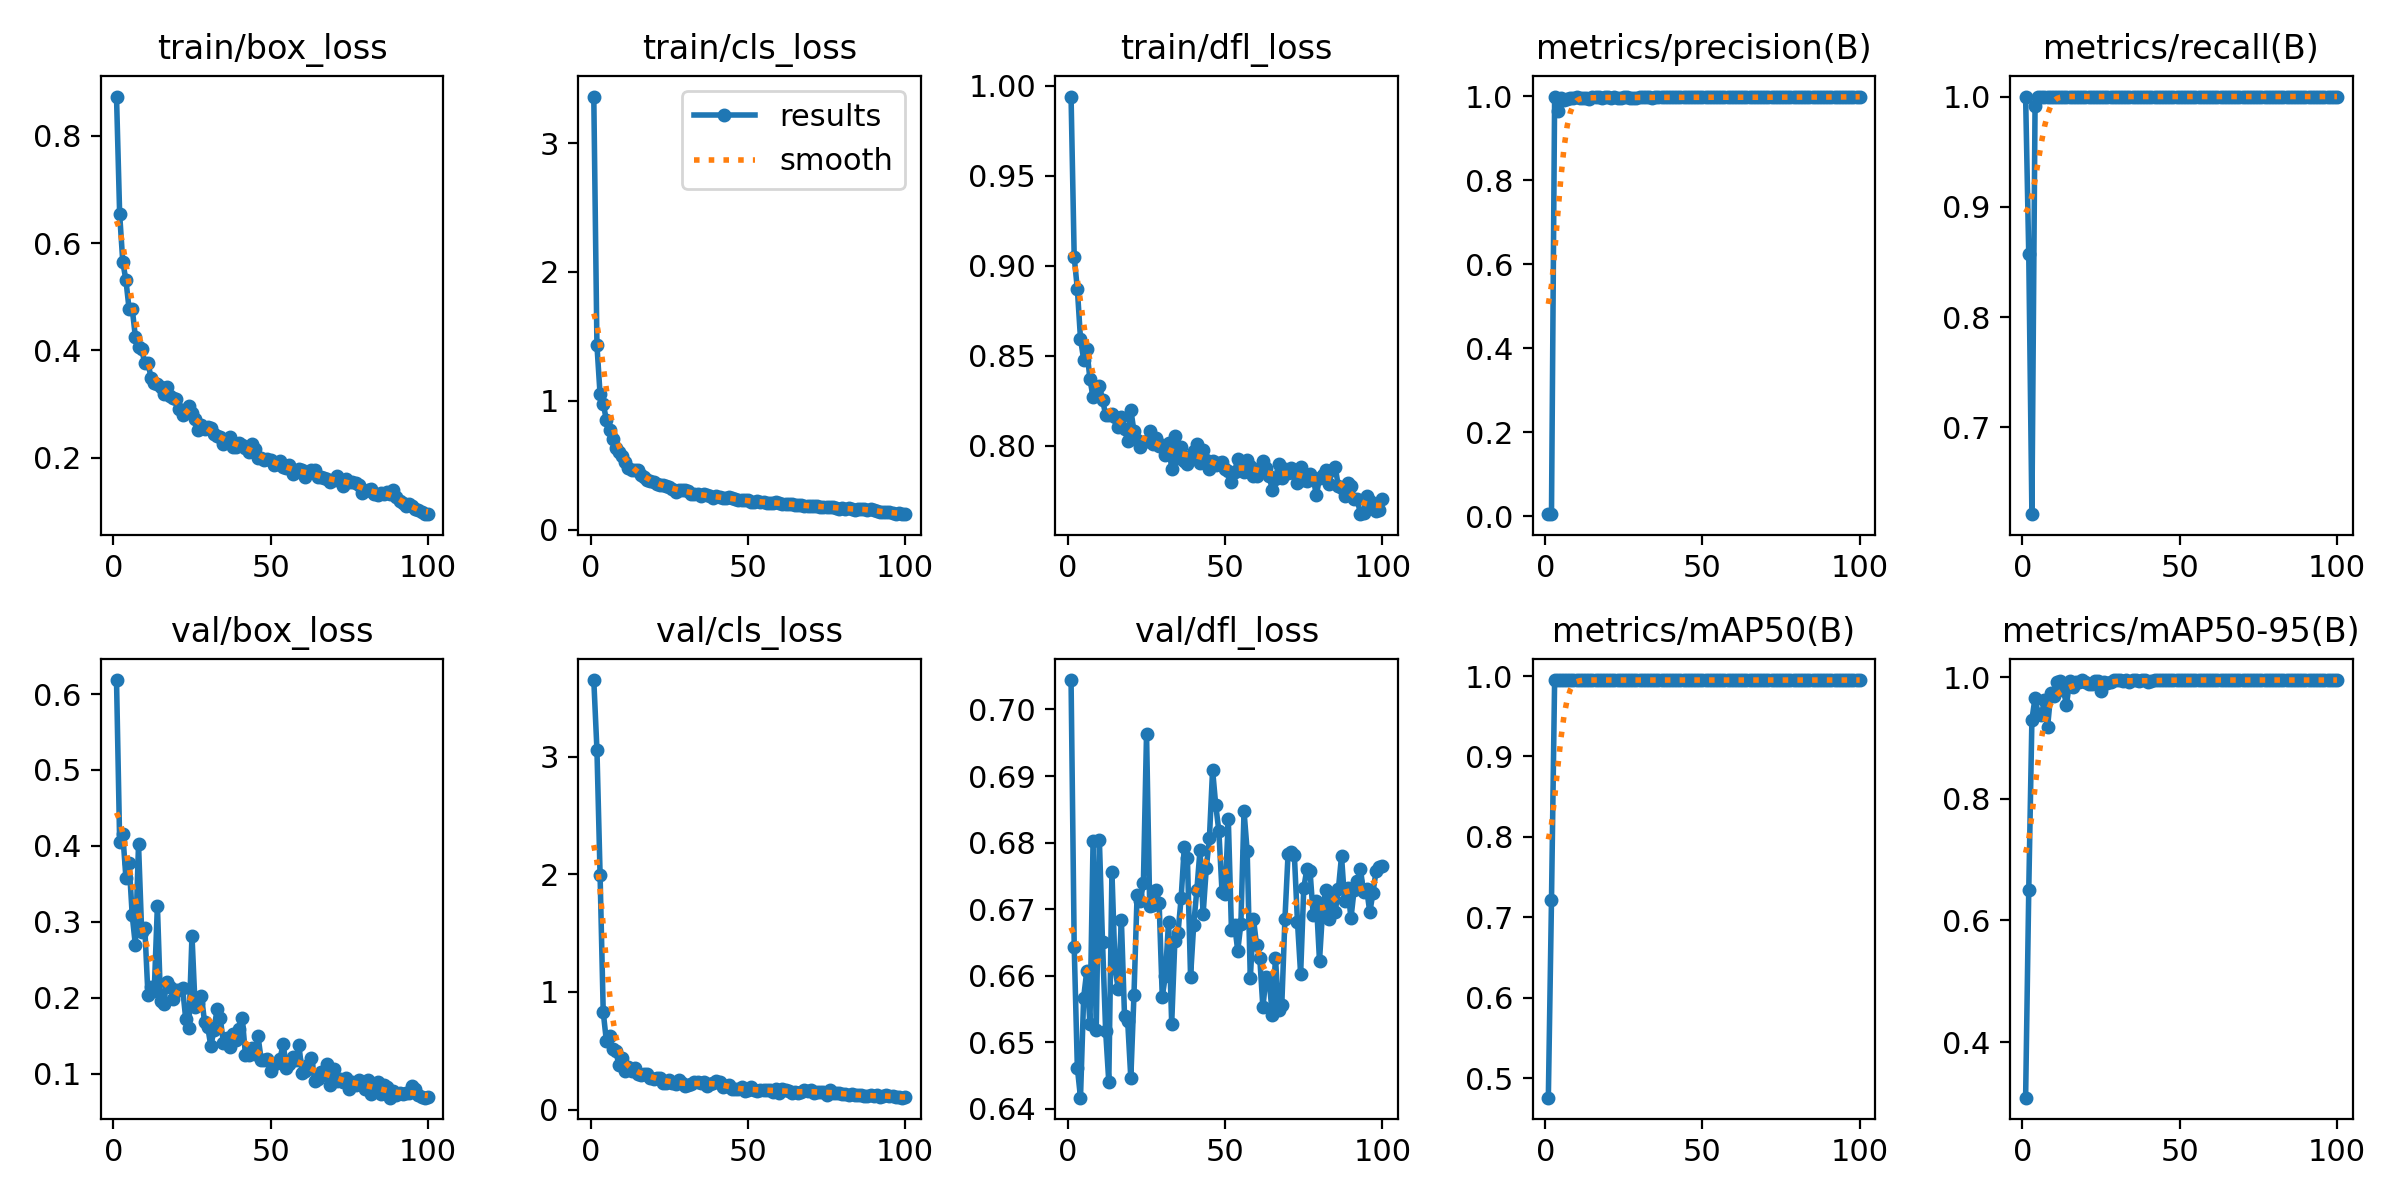

Source data for this figure (header and first rows):
epoch, time, train/box_loss, train/cls_loss, train/dfl_loss, metrics/precision(B), metrics/recall(B), metrics/mAP50(B), metrics/mAP50-95(B), val/box_loss, val/cls_loss, val/dfl_loss, lr/pg0, lr/pg1, lr/pg2
1, 149.6, 0.8732, 3.362, 0.994, 0.00543, 1, 0.476, 0.3085, 0.6185, 3.651, 0.7044, 0.0003555, 0.0003555, 0.0003555
2, 290.9, 0.6539, 1.433, 0.9047, 0.0044, 0.8568, 0.7211, 0.6498, 0.4052, 3.06, 0.6643, 0.000715, 0.000715, 0.000715
3, 429.1, 0.5646, 1.049, 0.8871, 0.9987, 0.6212, 0.995, 0.93, 0.4156, 1.997, 0.6462, 0.001067, 0.001067, 0.001067
4, 582.8, 0.5304, 0.9784, 0.8594, 0.9653, 0.9917, 0.9946, 0.9655, 0.3572, 0.83, 0.6417, 0.001078, 0.001078, 0.001078
5, 725.7, 0.4768, 0.8503, 0.8478, 0.9958, 1, 0.995, 0.9384, 0.3779, 0.583, 0.6567, 0.001067, 0.001067, 0.001067
6, 879.9, 0.4777, 0.7748, 0.8538, 0.991, 0.9995, 0.995, 0.9369, 0.3084, 0.6215, 0.6607, 0.001056, 0.001056, 0.001056
7, 1025, 0.4248, 0.7054, 0.8368, 0.993, 1, 0.995, 0.9622, 0.2691, 0.5143, 0.6527, 0.001045, 0.001045, 0.001045
8, 1165, 0.4062, 0.6293, 0.8269, 0.997, 1, 0.995, 0.9184, 0.402, 0.4975, 0.6802, 0.001034, 0.001034, 0.001034
9, 1301, 0.4021, 0.604, 0.8298, 0.9968, 1, 0.995, 0.9734, 0.2871, 0.3776, 0.6519, 0.001023, 0.001023, 0.001023
10, 1438, 0.3755, 0.5672, 0.8329, 0.9974, 1, 0.995, 0.9687, 0.2919, 0.4338, 0.6804, 0.001012, 0.001012, 0.001012
11, 1575, 0.3763, 0.5239, 0.8255, 0.9953, 1, 0.995, 0.9923, 0.2034, 0.3235, 0.6651, 0.001001, 0.001001, 0.001001
12, 1714, 0.3488, 0.4779, 0.817, 0.9968, 1, 0.995, 0.9932, 0.2139, 0.3585, 0.6517, 0.00099, 0.00099, 0.00099
13, 1850, 0.3384, 0.4635, 0.8167, 0.9972, 1, 0.995, 0.9784, 0.2089, 0.3243, 0.644, 0.000979, 0.000979, 0.000979
14, 1987, 0.3367, 0.465, 0.8175, 0.9926, 1, 0.995, 0.9547, 0.3214, 0.3505, 0.6755, 0.000968, 0.000968, 0.000968
15, 2123, 0.3322, 0.4586, 0.8161, 0.9976, 1, 0.995, 0.9931, 0.1954, 0.2997, 0.6611, 0.000957, 0.000957, 0.000957
16, 2261, 0.3187, 0.4263, 0.8102, 0.9973, 1, 0.995, 0.9836, 0.192, 0.295, 0.658, 0.000946, 0.000946, 0.000946
17, 2397, 0.3308, 0.4065, 0.8156, 0.9974, 1, 0.995, 0.9919, 0.2213, 0.2999, 0.6684, 0.000935, 0.000935, 0.000935
18, 2535, 0.3155, 0.3851, 0.8094, 0.9967, 1, 0.995, 0.9915, 0.2137, 0.3054, 0.654, 0.000924, 0.000924, 0.000924
19, 2678, 0.3118, 0.3793, 0.8025, 0.9979, 1, 0.995, 0.995, 0.1987, 0.2704, 0.6532, 0.000913, 0.000913, 0.000913
20, 2816, 0.3083, 0.3681, 0.8199, 0.9975, 1, 0.995, 0.9925, 0.2107, 0.2607, 0.6446, 0.000902, 0.000902, 0.000902
21, 2954, 0.2909, 0.3506, 0.8079, 0.997, 1, 0.995, 0.9892, 0.2102, 0.2719, 0.6571, 0.000891, 0.000891, 0.000891
22, 3094, 0.2788, 0.3453, 0.8032, 0.9978, 1, 0.995, 0.988, 0.2132, 0.2715, 0.6722, 0.00088, 0.00088, 0.00088
23, 3232, 0.2885, 0.3428, 0.7989, 0.9972, 1, 0.995, 0.9937, 0.1724, 0.2263, 0.6712, 0.000869, 0.000869, 0.000869
24, 3375, 0.2955, 0.3378, 0.8021, 0.9966, 1, 0.995, 0.9937, 0.1596, 0.2293, 0.6739, 0.000858, 0.000858, 0.000858
25, 3515, 0.2825, 0.3299, 0.8027, 0.9973, 1, 0.995, 0.9777, 0.2818, 0.2484, 0.6964, 0.000847, 0.000847, 0.000847
26, 3658, 0.2716, 0.3132, 0.8079, 0.9977, 1, 0.995, 0.9911, 0.1873, 0.2288, 0.6705, 0.000836, 0.000836, 0.000836
27, 3806, 0.2518, 0.295, 0.8008, 0.997, 1, 0.995, 0.9904, 0.1925, 0.2152, 0.6707, 0.000825, 0.000825, 0.000825
28, 3951, 0.2615, 0.3082, 0.8041, 0.9972, 1, 0.995, 0.9918, 0.2026, 0.2489, 0.6729, 0.000814, 0.000814, 0.000814
29, 4087, 0.2536, 0.3071, 0.7997, 0.9965, 1, 0.995, 0.9944, 0.168, 0.2226, 0.671, 0.000803, 0.000803, 0.000803
30, 4224, 0.2561, 0.3049, 0.8001, 0.9977, 1, 0.995, 0.9944, 0.1616, 0.2023, 0.6568, 0.000792, 0.000792, 0.000792
31, 4362, 0.2547, 0.3019, 0.7949, 0.9974, 1, 0.995, 0.995, 0.1361, 0.2083, 0.66, 0.000781, 0.000781, 0.000781
32, 4499, 0.2437, 0.2767, 0.8013, 0.9977, 1, 0.995, 0.9933, 0.158, 0.2153, 0.6681, 0.00077, 0.00077, 0.00077
33, 4636, 0.2396, 0.2737, 0.787, 0.9976, 1, 0.995, 0.995, 0.1853, 0.232, 0.6528, 0.000759, 0.000759, 0.000759
34, 4772, 0.2389, 0.2751, 0.8051, 0.9968, 1, 0.995, 0.9917, 0.1727, 0.2297, 0.6652, 0.000748, 0.000748, 0.000748
35, 4909, 0.2244, 0.2634, 0.793, 0.9974, 1, 0.995, 0.9943, 0.1406, 0.2225, 0.6664, 0.000737, 0.000737, 0.000737
36, 5046, 0.2321, 0.2731, 0.7994, 0.9978, 1, 0.995, 0.995, 0.1475, 0.2339, 0.6717, 0.000726, 0.000726, 0.000726
37, 5185, 0.2385, 0.2646, 0.7913, 0.9975, 1, 0.995, 0.9933, 0.135, 0.2008, 0.6793, 0.000715, 0.000715, 0.000715
38, 5322, 0.2201, 0.2567, 0.7896, 0.9978, 1, 0.995, 0.9945, 0.152, 0.2128, 0.6776, 0.000704, 0.000704, 0.000704
39, 5459, 0.219, 0.2483, 0.7942, 0.9973, 1, 0.995, 0.995, 0.1446, 0.2221, 0.6599, 0.000693, 0.000693, 0.000693
40, 5595, 0.2267, 0.2589, 0.7969, 0.9978, 1, 0.995, 0.9913, 0.1586, 0.246, 0.6677, 0.000682, 0.000682, 0.000682
41, 5731, 0.223, 0.249, 0.8006, 0.9974, 1, 0.995, 0.9929, 0.1727, 0.2326, 0.6729, 0.000671, 0.000671, 0.000671
42, 5868, 0.2176, 0.2463, 0.7905, 0.9974, 1, 0.995, 0.995, 0.1248, 0.1872, 0.6788, 0.00066, 0.00066, 0.00066
43, 6004, 0.2108, 0.2421, 0.7977, 0.9976, 1, 0.995, 0.9944, 0.125, 0.2034, 0.6693, 0.000649, 0.000649, 0.000649
44, 6144, 0.225, 0.2501, 0.7918, 0.9978, 1, 0.995, 0.9944, 0.1335, 0.2096, 0.6761, 0.000638, 0.000638, 0.000638
45, 6280, 0.2155, 0.2447, 0.7867, 0.9979, 1, 0.995, 0.995, 0.1255, 0.1742, 0.6807, 0.000627, 0.000627, 0.000627
46, 6416, 0.1998, 0.2362, 0.7913, 0.9977, 1, 0.995, 0.9945, 0.1493, 0.1737, 0.6909, 0.000616, 0.000616, 0.000616
47, 6552, 0.199, 0.2292, 0.7893, 0.9975, 1, 0.995, 0.9944, 0.1183, 0.1703, 0.6856, 0.0006051, 0.0006051, 0.0006051
48, 6687, 0.1946, 0.2261, 0.79, 0.9979, 1, 0.995, 0.995, 0.1182, 0.188, 0.6817, 0.0005941, 0.0005941, 0.0005941
49, 6824, 0.1975, 0.227, 0.7908, 0.9978, 1, 0.995, 0.995, 0.1198, 0.1565, 0.6726, 0.0005831, 0.0005831, 0.0005831
50, 6961, 0.1947, 0.2262, 0.7871, 0.9976, 1, 0.995, 0.995, 0.1034, 0.1628, 0.6723, 0.0005721, 0.0005721, 0.0005721
51, 7099, 0.1869, 0.2152, 0.786, 0.9978, 1, 0.995, 0.9945, 0.1131, 0.1902, 0.6835, 0.0005611, 0.0005611, 0.0005611
52, 7237, 0.1871, 0.2161, 0.7797, 0.998, 1, 0.995, 0.995, 0.1145, 0.1668, 0.6669, 0.0005501, 0.0005501, 0.0005501
53, 7374, 0.1932, 0.2234, 0.7855, 0.9981, 1, 0.995, 0.995, 0.1196, 0.1565, 0.6676, 0.0005391, 0.0005391, 0.0005391
54, 7509, 0.1827, 0.2142, 0.7925, 0.9981, 1, 0.995, 0.995, 0.1394, 0.1696, 0.6638, 0.0005281, 0.0005281, 0.0005281
55, 7645, 0.1796, 0.2151, 0.7896, 0.9977, 1, 0.995, 0.995, 0.1072, 0.1687, 0.6678, 0.0005171, 0.0005171, 0.0005171
56, 7780, 0.1854, 0.2078, 0.7852, 0.9978, 1, 0.995, 0.995, 0.1125, 0.1616, 0.6847, 0.0005061, 0.0005061, 0.0005061
57, 7915, 0.1697, 0.2034, 0.7922, 0.9977, 1, 0.995, 0.995, 0.1215, 0.1682, 0.6787, 0.0004951, 0.0004951, 0.0004951
58, 8053, 0.1739, 0.2062, 0.7885, 0.998, 1, 0.995, 0.995, 0.1176, 0.1522, 0.6596, 0.0004841, 0.0004841, 0.0004841
59, 8188, 0.1781, 0.215, 0.7829, 0.9978, 1, 0.995, 0.995, 0.1382, 0.1731, 0.6685, 0.0004731, 0.0004731, 0.0004731
60, 8324, 0.1761, 0.2084, 0.7833, 0.9981, 1, 0.995, 0.995, 0.1003, 0.1425, 0.6646, 0.0004621, 0.0004621, 0.0004621
... 40 more rows
